Run: headless pygame with SDL's dummy video driver; simulated clock (each Clock.tick advances the game by its frame time, no real sleeping); random seed 0; keys injected as events and as key.get_pressed() state; mouse plan: one left click at the window centre at the start of phase 2, then a move to the lower-right quarter at the start of phase 3.
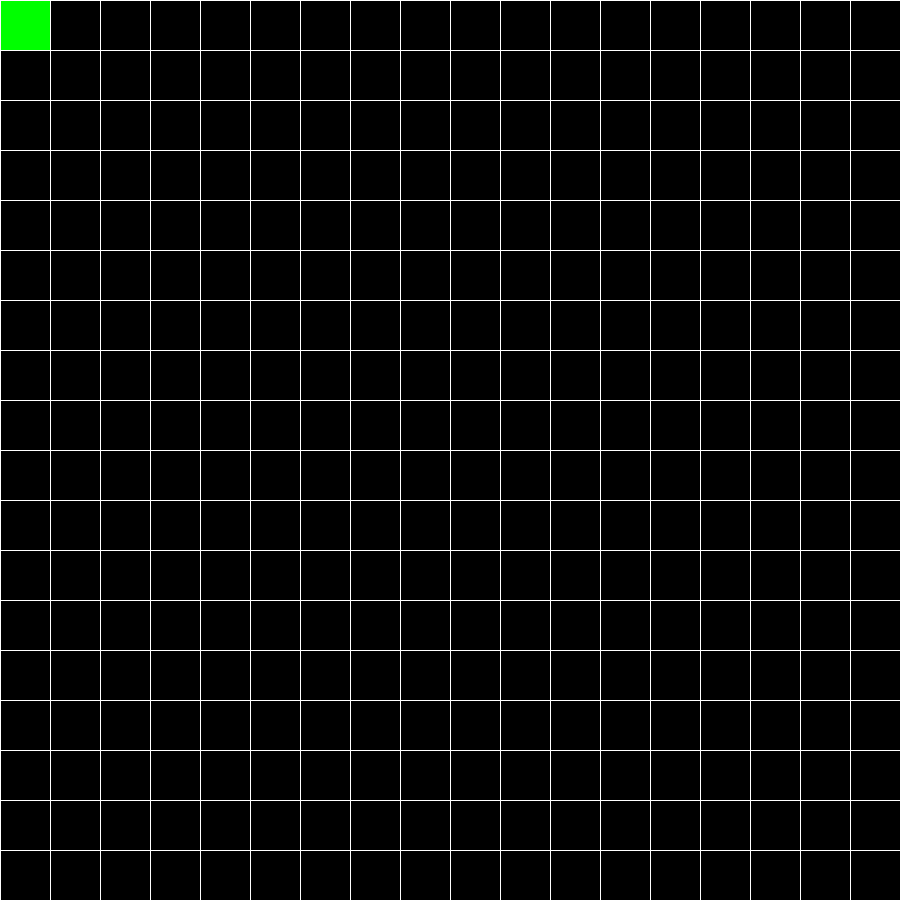
Frame 1 of 4 · flips 1–60 · no input
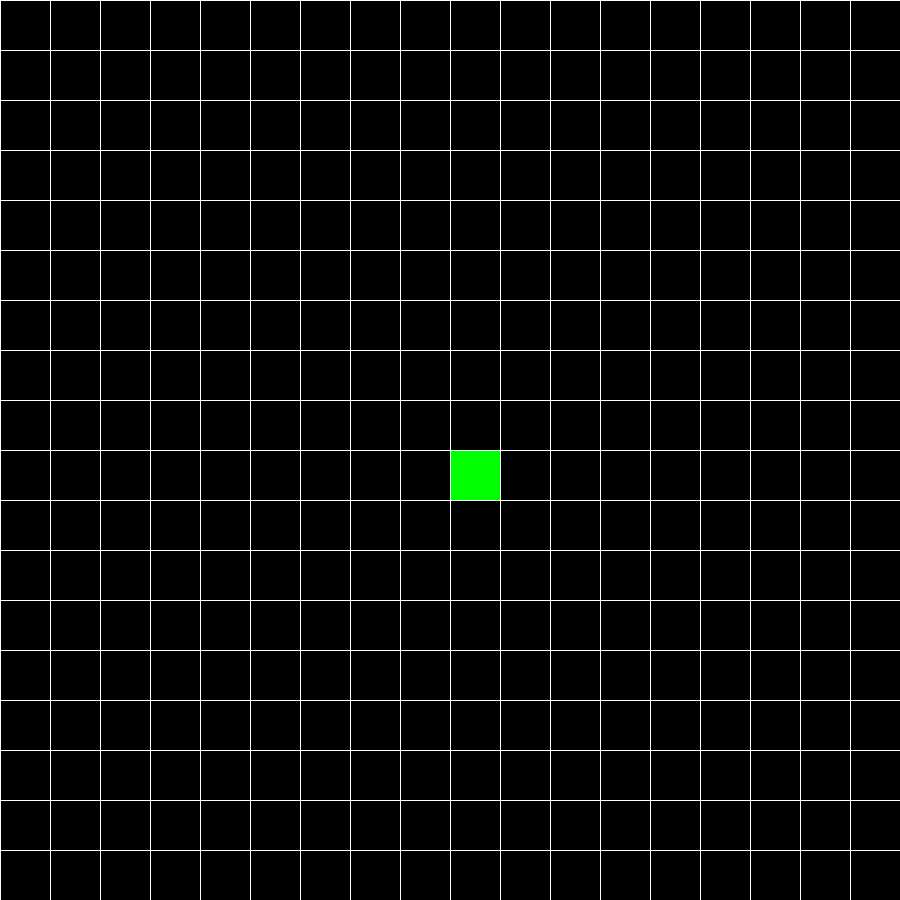
Frame 2 of 4 · flips 61–180 · clicked the window centre · tapped SPACE, RETURN · held RIGHT (→), D
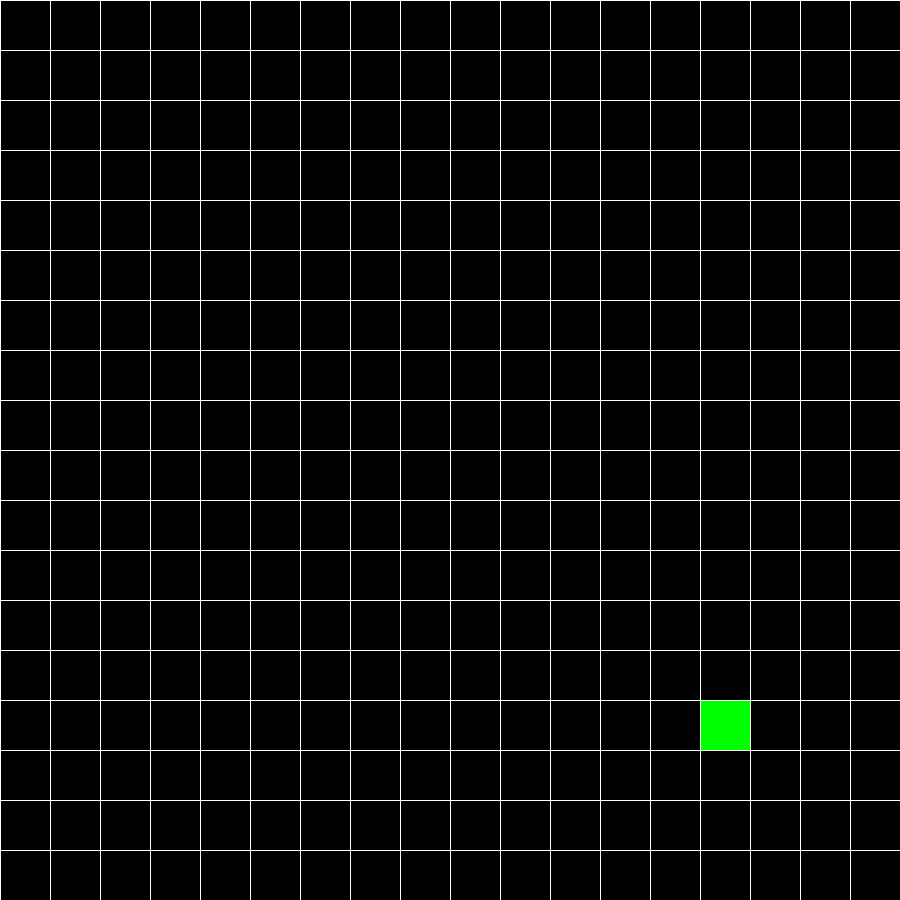
Frame 3 of 4 · flips 181–300 · moved the mouse to the lower-right quarter · held DOWN (↓), S
Frame 4 of 4 · flips 301–420 · held LEFT (←), A, UP (↑), W · screen unchanged from frame 3, image omitted

The pygame program that drew these frames:

import pygame, sys
import random
import math

FPS = 30
WIDTH = 900
HEIGHT = 900
WIDTH_2 = 900 // 2
HEIGHT_2 = 900 // 2

CELLS_X = 18
CELLS_Y = 18
CELL_SIZE = 50

class Enemy():
    def init(self, x, y, health, speed, size, color, reward):
        self.x = x
        self.y = y
        self.size = size
        self.color = color
        self.health = health
        self.speed = speed
        self.start = 0
        self.reward = reward

    def draw(self):
        pygame.draw.circle(screen, self.color, [self.x, self.y,], self.size)

    def moving(self):
        pass

class Player():
    def init(self, money, health):
        self.money = money
        self.health = health

class BasicTower():
    def init(self, x, y, size, damage, reload, range, cost, color):
        self.x = x
        self.y = y
        self.size = size
        self.damage = damage
        self.reload = reload
        self.current_reload = 0
        self.cost = cost
        self.range = range
        self.color = color

    def draw_tower(self):
        pygame.draw.circle(screen, self.color, [self.x, self.y], self.size)


class MachineGun(BasicTower):
    pass

class Artillery(BasicTower):
    pass

class Lazer(BasicTower):
    pass

class Bullet():
    def init(self, x, y, size, color, damage, speed):
        self.x = x
        self.y = y
        self.size = size
        self.color = color
        self.damage = damage
        self.speed = speed

    def moving(self, vec_x, vec_y):
        self.x += self.speed * vec_x
        self.y += self.speed * vec_y

def draw_map():
    for i in range(CELLS_X):
        pygame.draw.line(screen, "white", [i * CELL_SIZE, 0], [i * CELL_SIZE, HEIGHT])
    for i in range(CELLS_Y):
        pygame.draw.line(screen, "white", [0, i * CELL_SIZE], [WIDTH, i * CELL_SIZE])

pygame.init()
clock = pygame.time.Clock()
screen = pygame.display.set_mode((WIDTH, HEIGHT))
running = True

def draw_map():
    mouse_pos = pygame.mouse.get_pos()
    pos_x = math.floor(mouse_pos[0] / CELL_SIZE) * CELL_SIZE
    pos_y = math.floor(mouse_pos[1] / CELL_SIZE) * CELL_SIZE
    pygame.draw.rect(screen, "green", [pos_x, pos_y, CELL_SIZE, CELL_SIZE])
    for i in range(CELLS_X):
        pygame.draw.line(screen, "white", [i * CELL_SIZE, 0], [i * CELL_SIZE, HEIGHT])
    for i in range(CELLS_Y):
        pygame.draw.line(screen, "white", [0, i * CELL_SIZE], [WIDTH, i * CELL_SIZE])

def Main():
    draw_map()

running = True
while running:
    for event in pygame.event.get():
        if event.type == pygame.QUIT:
            running = False
        #if event.type == pygame.MOUSEMOTION:
            # mouse_pos = event.pos
        #if event.type == pygame.MOUSEBUTTONDOWN:
            #   print(board.get_cell(event.pos))
    screen.fill("black")
    Main()
    pygame.display.update()
    clock.tick(FPS)

while pygame.event.wait().type != pygame.QUIT:
        pass
    # завершение работы:
pygame.quit()
